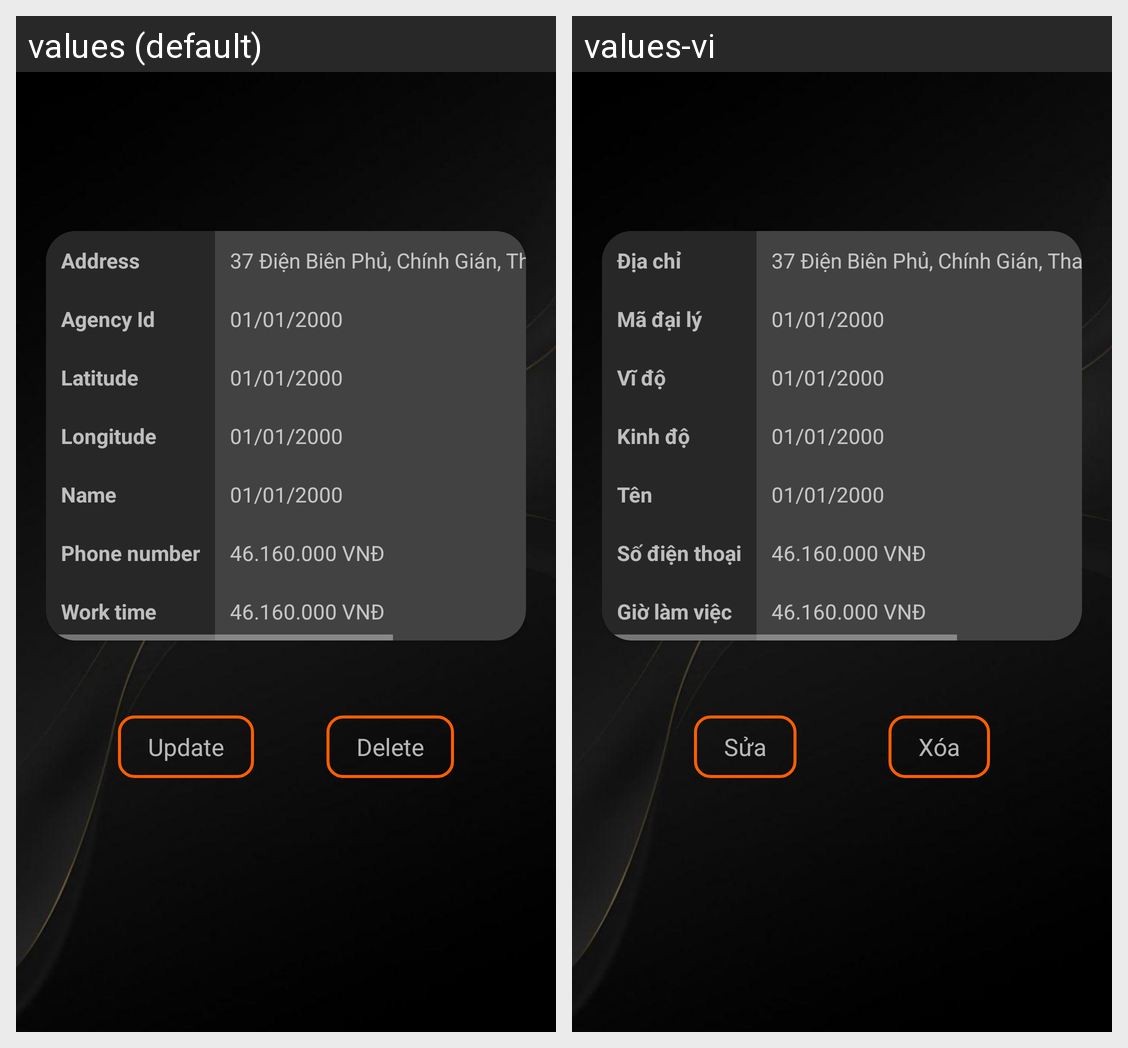

This grid shows one Android layout under two languages. Give, for every string resource on the screen, its name, the default text and each shown locale's text.
Android screen res/layout/activity_admin_agency_detail.xml rendered under 2 locales, left to right: values (default), values-vi. Device: Nexus 5 (rendered at 1080×1920; each locale shown at half size, 540×960, under a caption strip naming it); theme Theme.MyVHC.
Strings drawn on this screen, with the default value and each locale's value (text and hints the layout hard-codes, and strings that could not be matched under every locale, appear in the picture but are not listed):

address
  values: Address
  values-vi: Địa chỉ

agency_id
  values: Agency Id
  values-vi: Mã đại lý

latitude
  values: Latitude
  values-vi: Vĩ độ

longitude
  values: Longitude
  values-vi: Kinh độ

name
  values: Name
  values-vi: Tên

phone_number
  values: Phone number
  values-vi: Số điện thoại

work_time
  values: Work time
  values-vi: Giờ làm việc

update
  values: Update
  values-vi: Sửa

delete
  values: Delete
  values-vi: Xóa
